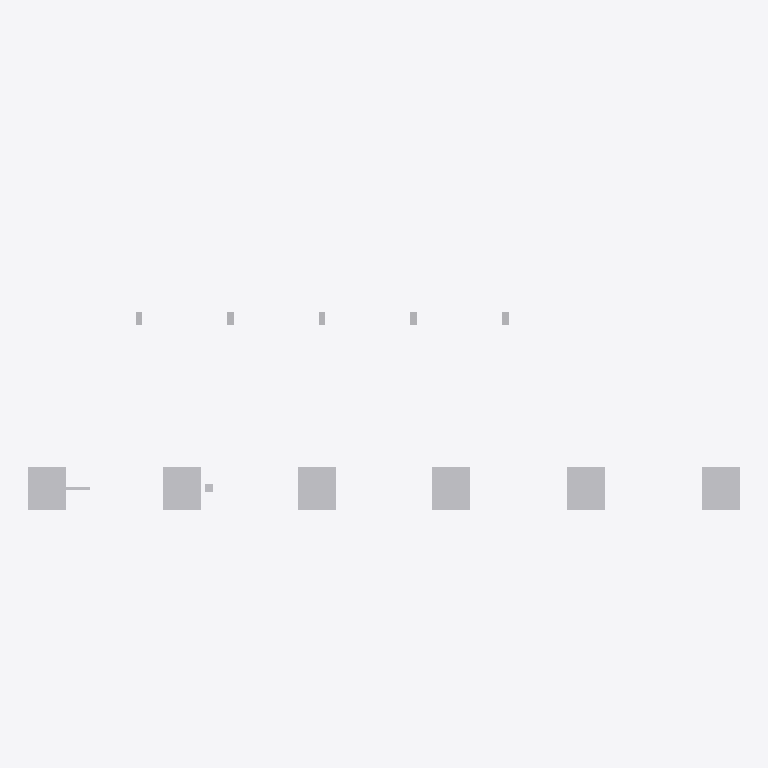
Plan cut of the same IFC building model at storey 'Utility Level' (level 0.00 m, cut at 1.40 m), seen from above with north up, elements coloured by IFC class (only those large enough to see are counted): 13 other elements (light grey). Cut surfaces are drawn darker.
Extent 26.4 m × 9.3 m × 2.5 m (x, y, z). Storeys (1): Utility Level at 0.00 m. Elements (48): 28 IfcPipeSegment, 11 IfcBuildingElementProxy, 5 IfcValve, 4 IfcPipeFitting.

HEADER;
FILE_DESCRIPTION(('ViewDefinition [DesignTransferView]'),'2;1');
FILE_NAME('v1_faulty.ifc','2026-07-12T00:00:00',('DatumGuard BIM Awards 2026'),('Synthetic Research Dataset'),'DatumGuard fixture generator 1.0.0','IfcOpenShell 0.8.5','Research validation only');
FILE_SCHEMA(('IFC4'));
ENDSEC;
DATA;
#11=IFCPROJECT('2fPX3LafHGifZKyC7bhOU$',$,'Virtual FAB EVAL-L3-S2303','Synthetic L3 seed 2303; candidate v1_faulty','SYNTHETIC_RESEARCH_MODEL','OpenBIM Evidence Guard controlled fixture','RESEARCH',(#6),#10);
#17=IFCSITE('3SSbbxS11LbOiFNod1GkVm',$,'Synthetic Research Site',$,$,#16,$,$,.ELEMENT.,$,$,$,$,$);
#23=IFCBUILDING('1zxcHB2NTTZuCEI5mSR8RR',$,'Virtual FAB Building',$,$,#22,$,$,.ELEMENT.,$,$,$);
#29=IFCBUILDINGSTOREY('3C$OlcAsPTNhjGTk9h0h8N',$,'Utility Level',$,$,#28,$,$,.ELEMENT.,0.0);
#1067=IFCBUILDINGELEMENTPROXY('08JOxXJ8XSkPGxx7ukPGXN',$,'L3 TL 001','Synthetic non-production research asset','FAB_TOOL',#1054,#1066,'VF-TL-001',.USERDEFINED.);
#1094=IFCBUILDINGELEMENTPROXY('2sMNoyEhbShvM16puxI2Q$',$,'L3 TL 002','Synthetic non-production research asset','FAB_TOOL',#1081,#1093,'VF-TL-002',.USERDEFINED.);
#1121=IFCBUILDINGELEMENTPROXY('1YPNy1CpLLnRSmJF1QXi43',$,'L3 TL 003','Synthetic non-production research asset','FAB_TOOL',#1108,#1120,'VF-TL-003',.USERDEFINED.);
#1148=IFCBUILDINGELEMENTPROXY('2BBrQ5LmvMdQn6svPpluDA',$,'L3 TL 004','Synthetic non-production research asset','FAB_TOOL',#1135,#1147,'VF-TL-004',.USERDEFINED.);
#1175=IFCBUILDINGELEMENTPROXY('33YkftHbLUZhpLpcU4Tw$w',$,'L3 TL 005','Synthetic non-production research asset','FAB_TOOL',#1162,#1174,'VF-TL-005',.USERDEFINED.);
#1202=IFCBUILDINGELEMENTPROXY('2fq6IaZnrGVh0Idu7CQRQe',$,'L3 TL 006','Synthetic non-production research asset','FAB_TOOL',#1189,#1201,'VF-TL-006',.USERDEFINED.);
#975=IFCBUILDINGELEMENTPROXY('2Sy_pKEPLU0AHnxu3EPCUw',$,'L3 SP 002','Synthetic non-production research asset','UTILITY_SUPPORT',#962,#974,'VF-SP-002',.USERDEFINED.);
#1021=IFCBUILDINGELEMENTPROXY('17Q$KESy1Ub9M6Kkjf24M7',$,'L3 SP 004','Synthetic non-production research asset','UTILITY_SUPPORT',#1008,#1020,'VF-SP-004',.USERDEFINED.);
#1044=IFCBUILDINGELEMENTPROXY('3NQeyBsqnMue5gVXaPct$_',$,'L3 SP 005','Synthetic non-production research asset','UTILITY_SUPPORT',#1031,#1043,'VF-SP-005',.USERDEFINED.);
#953=IFCBUILDINGELEMENTPROXY('0sLjRM5gLMWOxwpjRDXVgI',$,'L3 SP 001','Synthetic non-production research asset','UTILITY_SUPPORT',#940,#952,'VF-SP-001',.USERDEFINED.);
#998=IFCBUILDINGELEMENTPROXY('0$FfeLqhDRtvFwNCce$1Rc',$,'L3 SP 003','Synthetic non-production research asset','UTILITY_SUPPORT',#985,#997,'VF-SP-003',.USERDEFINED.);
#869=IFCPIPESEGMENT('0KaccnROHQAPH6XywBQSUS',$,'L3 PS 026','Synthetic non-production research asset','UTILITY',#856,#868,'VF-PS-026',.RIGIDSEGMENT.);
#59=IFCPIPEFITTING('0L3VWszkjUnPaS0JmBcsey',$,'L3 PF 001','Synthetic non-production research asset','UTILITY',#46,#58,'VF-PF-001',.NOTDEFINED.);
ENDSEC;
